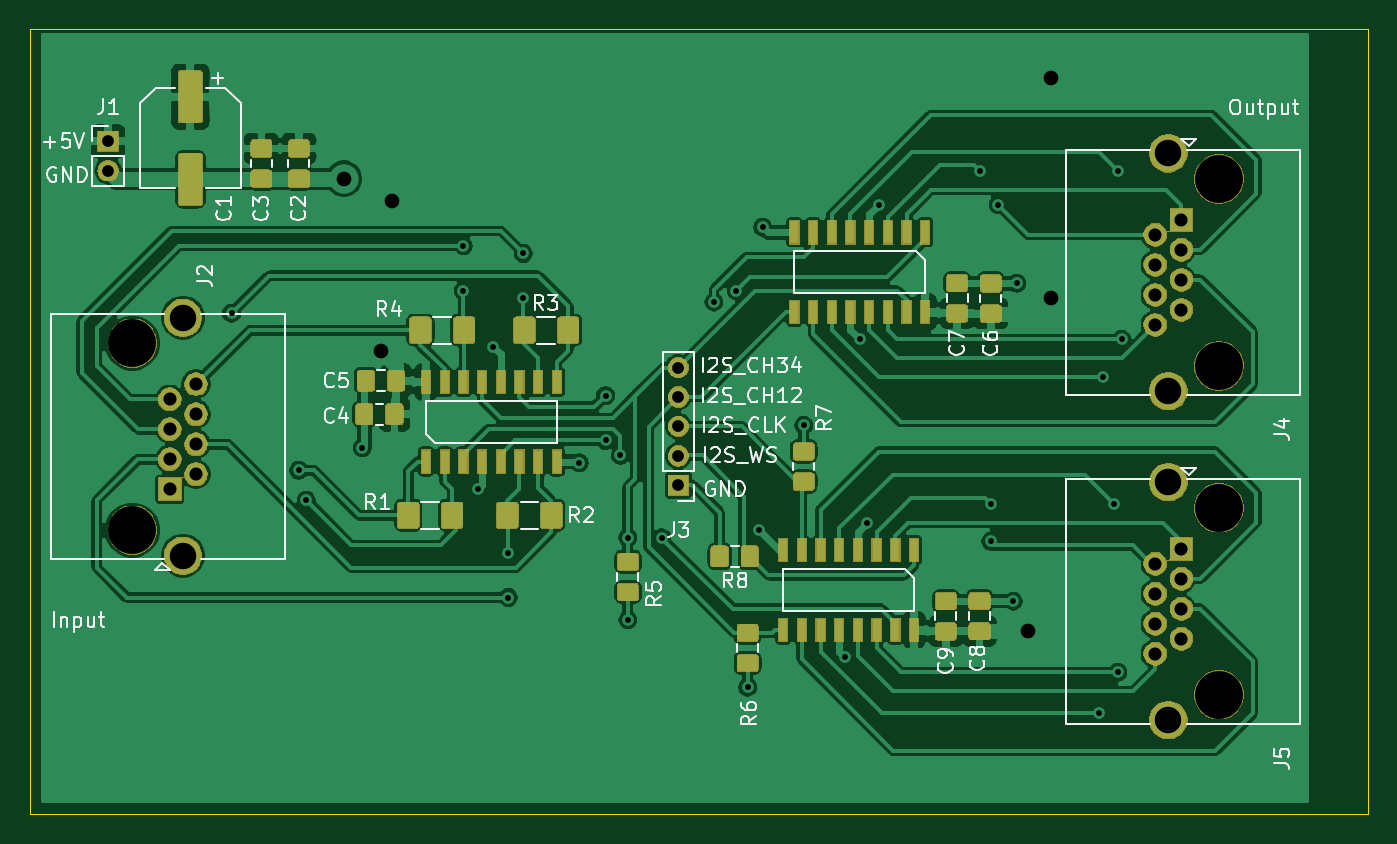
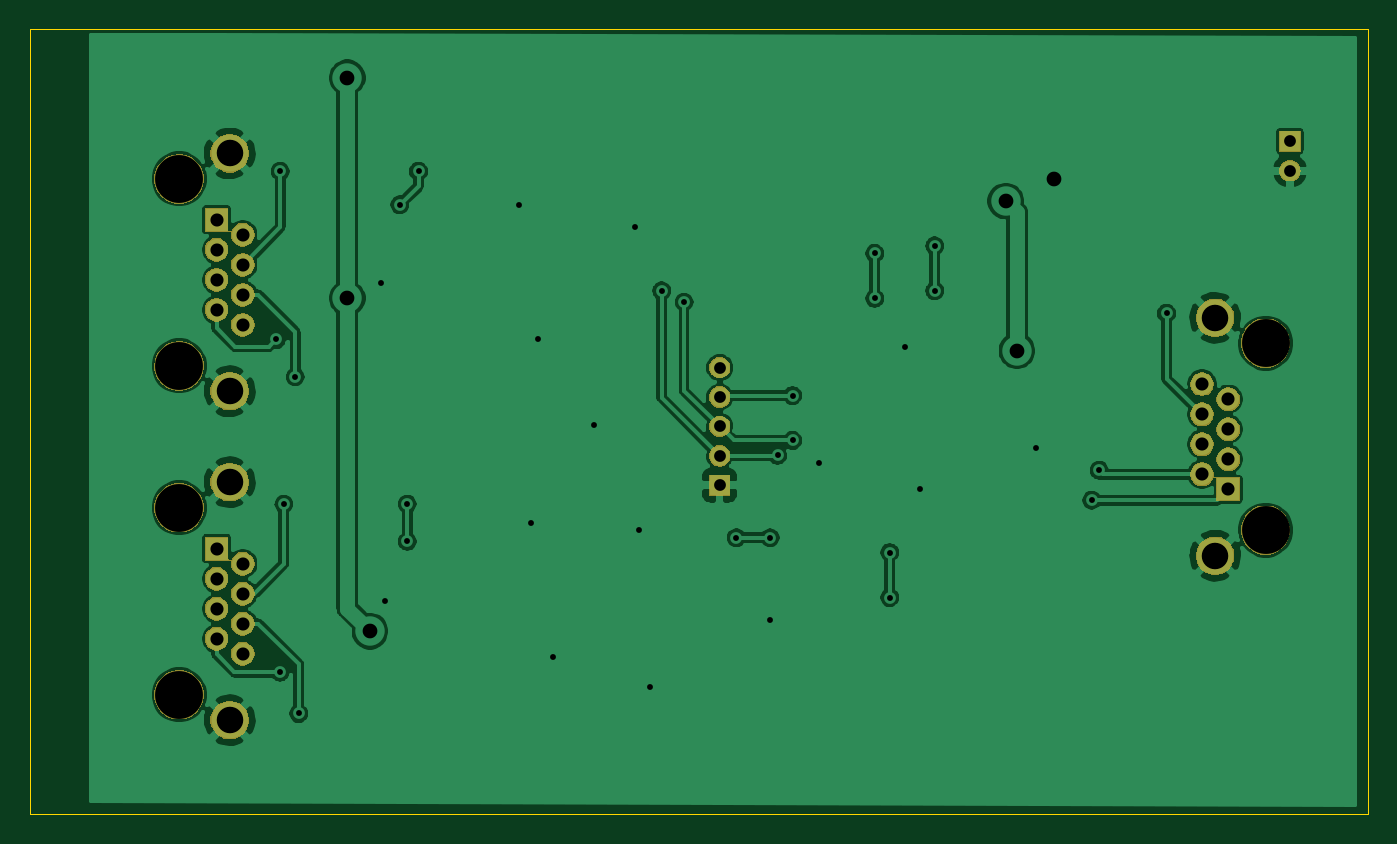
Circuit board: 9 layer files. Board 90.9 x 53.3 mm.
- bottom_copper: i2s_rxtx-B_Cu.gbr (103157 bytes)
- bottom_mask: i2s_rxtx-B_Mask.gbr (43615 bytes)
- bottom_silk: i2s_rxtx-B_SilkS.gbr (455 bytes)
- outline: i2s_rxtx-Edge_Cuts.gbr (695 bytes)
- top_copper: i2s_rxtx-F_Cu.gbr (228201 bytes)
- top_mask: i2s_rxtx-F_Mask.gbr (83491 bytes)
- top_silk: i2s_rxtx-F_SilkS.gbr (30375 bytes)
- drill: i2s_rxtx-NPTH.drl (360 bytes)
- drill: i2s_rxtx-PTH.drl (1430 bytes)

=== bottom_copper: i2s_rxtx-B_Cu.gbr (103157 bytes, source omitted) ===
=== bottom_mask: i2s_rxtx-B_Mask.gbr (43615 bytes, source omitted) ===
=== bottom_silk: i2s_rxtx-B_SilkS.gbr ===
%TF.GenerationSoftware,KiCad,Pcbnew,(5.1.2)-1*%
%TF.CreationDate,2019-06-16T17:14:39+02:00*%
%TF.ProjectId,i2s_rxtx,6932735f-7278-4747-982e-6b696361645f,rev?*%
%TF.SameCoordinates,Original*%
%TF.FileFunction,Legend,Bot*%
%TF.FilePolarity,Positive*%
%FSLAX46Y46*%
G04 Gerber Fmt 4.6, Leading zero omitted, Abs format (unit mm)*
G04 Created by KiCad (PCBNEW (5.1.2)-1) date 2019-06-16 17:14:39*
%MOMM*%
%LPD*%
G04 APERTURE LIST*
G04 APERTURE END LIST*
M02*

=== outline: i2s_rxtx-Edge_Cuts.gbr ===
%TF.GenerationSoftware,KiCad,Pcbnew,(5.1.2)-1*%
%TF.CreationDate,2019-06-16T17:14:39+02:00*%
%TF.ProjectId,i2s_rxtx,6932735f-7278-4747-982e-6b696361645f,rev?*%
%TF.SameCoordinates,Original*%
%TF.FileFunction,Profile,NP*%
%FSLAX46Y46*%
G04 Gerber Fmt 4.6, Leading zero omitted, Abs format (unit mm)*
G04 Created by KiCad (PCBNEW (5.1.2)-1) date 2019-06-16 17:14:39*
%MOMM*%
%LPD*%
G04 APERTURE LIST*
%ADD10C,0.050000*%
G04 APERTURE END LIST*
D10*
X45720000Y-38608000D02*
X45212000Y-38608000D01*
X45212000Y-91948000D02*
X45212000Y-38608000D01*
X136144000Y-91948000D02*
X45212000Y-91948000D01*
X136144000Y-38608000D02*
X136144000Y-91948000D01*
X45720000Y-38608000D02*
X136144000Y-38608000D01*
M02*

=== top_copper: i2s_rxtx-F_Cu.gbr (228201 bytes, source omitted) ===
=== top_mask: i2s_rxtx-F_Mask.gbr (83491 bytes, source omitted) ===
=== top_silk: i2s_rxtx-F_SilkS.gbr (30375 bytes, source omitted) ===
=== drill: i2s_rxtx-NPTH.drl ===
M48
; DRILL file {KiCad (5.1.2)-1} date 16.06.2019 17:14:41
; FORMAT={-:-/ absolute / inch / decimal}
; #@! TF.CreationDate,2019-06-16T17:14:41+02:00
; #@! TF.GenerationSoftware,Kicad,Pcbnew,(5.1.2)-1
; #@! TF.FileFunction,NonPlated,1,2,NPTH
FMAT,2
INCH
T1C0.1280
%
G90
G05
T1
X4.96Y-2.8
X4.96Y-3.3
X2.055Y-2.36
X2.055Y-2.86
X4.96Y-1.9206
X4.96Y-2.4206
T0
M30

=== drill: i2s_rxtx-PTH.drl ===
M48
; DRILL file {KiCad (5.1.2)-1} date 16.06.2019 17:14:41
; FORMAT={-:-/ absolute / inch / decimal}
; #@! TF.CreationDate,2019-06-16T17:14:41+02:00
; #@! TF.GenerationSoftware,Kicad,Pcbnew,(5.1.2)-1
; #@! TF.FileFunction,Plated,1,2,PTH
FMAT,2
INCH
T1C0.0157
T2C0.0315
T3C0.0350
T4C0.0394
T5C0.0709
%
G90
G05
T1
X2.32Y-2.28
X2.5Y-2.7
X2.52Y-2.78
X2.67Y-2.64
X2.94Y-2.1
X2.94Y-2.22
X2.98Y-2.75
X3.02Y-2.37
X3.06Y-2.92
X3.06Y-3.04
X3.1Y-2.12
X3.1Y-2.24
X3.25Y-2.68
X3.32Y-2.62
X3.32Y-2.5
X3.36Y-2.66
X3.38Y-2.88
X3.38Y-3.1
X3.47Y-2.88
X3.61Y-2.25
X3.67Y-2.22
X3.7Y-3.28
X3.73Y-2.86
X3.74Y-2.05
X3.85Y-2.58
X3.96Y-3.2
X4.0Y-2.35
X4.02Y-2.84
X4.05Y-1.99
X4.32Y-1.9
X4.35Y-2.79
X4.35Y-2.89
X4.37Y-1.99
X4.41Y-3.05
X4.42Y-2.2
X4.64Y-3.35
X4.65Y-2.45
X4.68Y-2.79
X4.69Y-1.9
X4.69Y-3.24
X4.7Y-2.35
T2
X3.515Y-2.425
X3.515Y-2.5038
X3.515Y-2.5825
X3.515Y-2.6613
X3.515Y-2.74
X1.99Y-1.82
X1.99Y-1.8987
T3
X4.7899Y-2.9496
X4.7899Y-3.0299
X4.7899Y-3.1102
X4.7899Y-3.1906
X4.86Y-2.9094
X4.86Y-2.9898
X4.86Y-3.0701
X4.86Y-3.1504
X2.155Y-2.5096
X2.155Y-2.5899
X2.155Y-2.6702
X2.155Y-2.7506
X2.2251Y-2.4694
X2.2251Y-2.5498
X2.2251Y-2.6301
X2.2251Y-2.7104
X4.7899Y-2.0702
X4.7899Y-2.1505
X4.7899Y-2.2308
X4.7899Y-2.3111
X4.86Y-2.03
X4.86Y-2.1103
X4.86Y-2.1906
X4.86Y-2.2709
T4
X2.62Y-1.92
X2.72Y-2.38
X2.75Y-1.98
X4.45Y-3.13
X4.51Y-1.65
X4.51Y-2.24
T5
X4.825Y-2.7319
X4.825Y-3.3681
X2.19Y-2.2919
X2.19Y-2.9281
X4.825Y-1.8524
X4.825Y-2.4887
T0
M30
